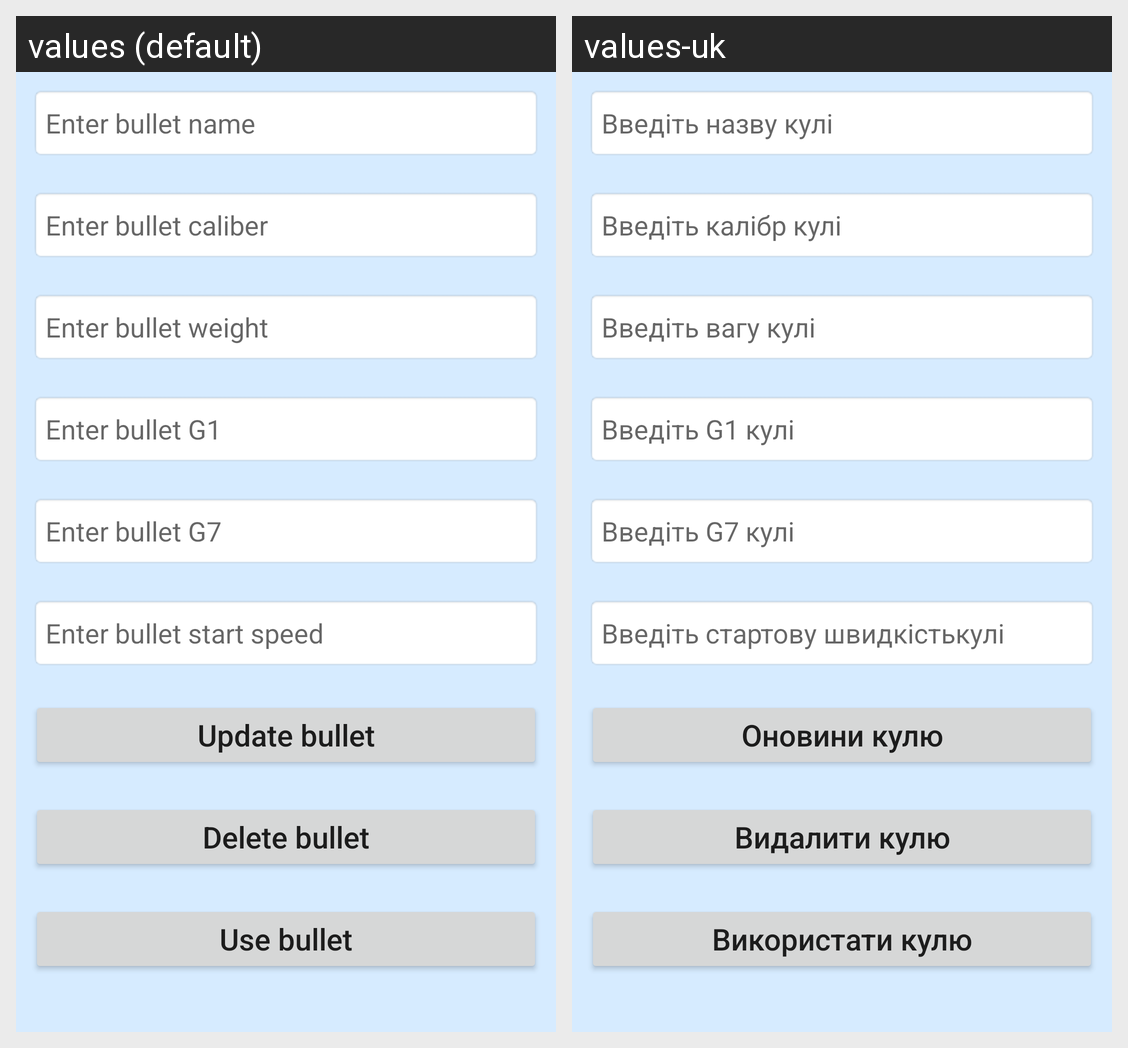

For this localized Android screen grid, give each drawn string resource with its value in every locale shown.
Android screen res/layout/activity_update_bullet.xml rendered under 2 locales, left to right: values (default), values-uk. Device: Nexus 5 (rendered at 1080×1920; each locale shown at half size, 540×960, under a caption strip naming it); theme Theme.Sniper.
Strings drawn on this screen, with the default value and each locale's value (text and hints the layout hard-codes, and strings that could not be matched under every locale, appear in the picture but are not listed):

EBN
  values: Enter bullet name
  values-uk: Введіть назву кулі

EBC
  values: Enter bullet caliber
  values-uk: Введіть калібр кулі

EBW
  values: Enter bullet weight
  values-uk: Введіть вагу кулі

EBG1
  values: Enter bullet G1
  values-uk: Введіть G1 кулі

EBG7
  values: Enter bullet G7
  values-uk: Введіть G7 кулі

EBSS
  values: Enter bullet start speed
  values-uk: Введіть стартову швидкістькулі

UB
  values: Update bullet
  values-uk: Оновини кулю

DB
  values: Delete bullet
  values-uk: Видалити кулю

use_B
  values: Use bullet
  values-uk: Використати кулю
